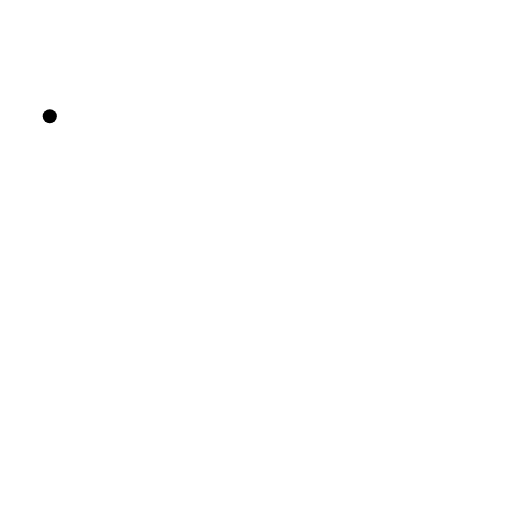
t = 0.00 s
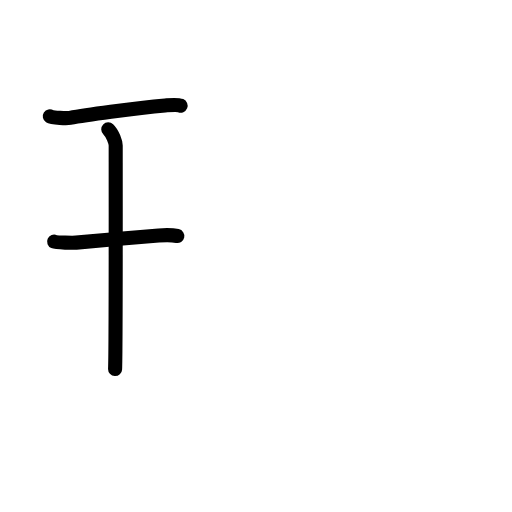
t = 2.40 s
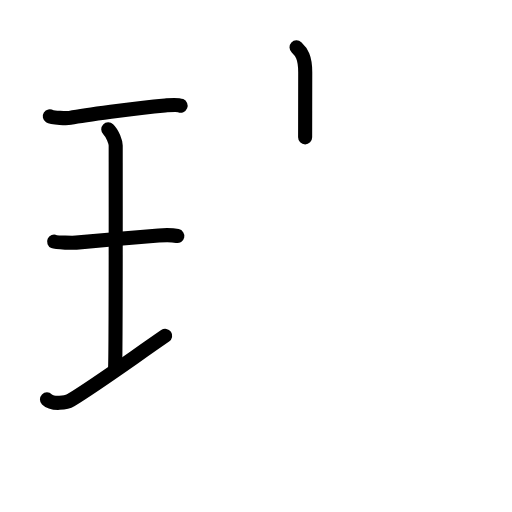
t = 4.80 s
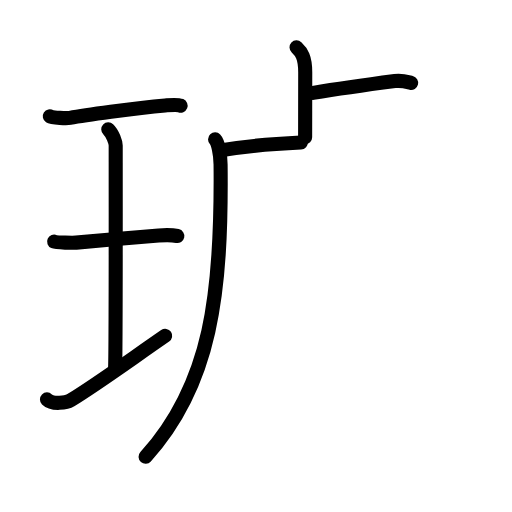
t = 7.20 s
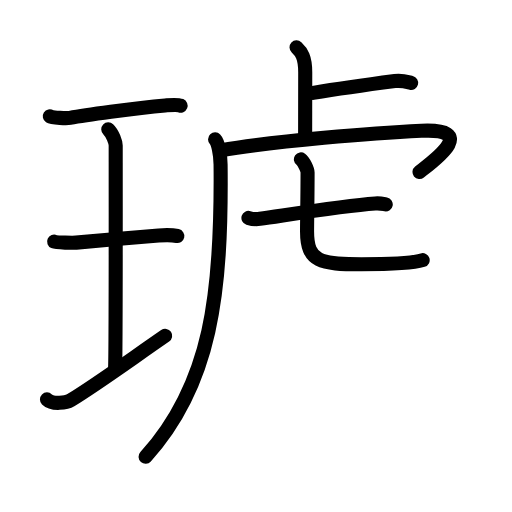
t = 9.60 s
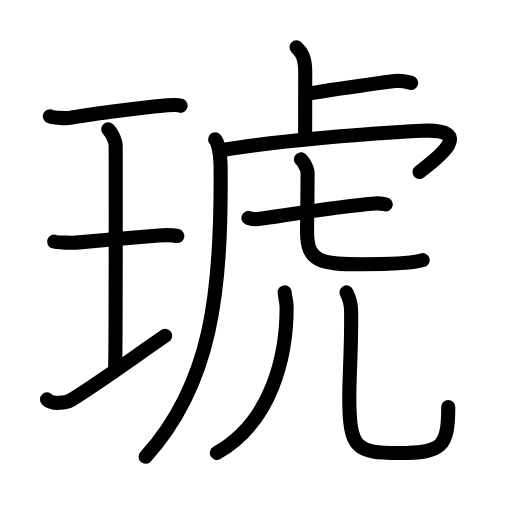
t = 12.00 s

The animated SVG that drew these frames (rendered in a browser with its animation timeline set to each time). Animation: 41 SMIL elements (animate=41); one cycle of 12.00 s.

<?xml version="1.0" encoding="UTF-8"?>
<!--
AniKanjiVG is licensed by CC-BY-SA Paul C. Sommerhoff (https://bitbucket.org/sommerhoff/anikanjivg).
AniKanjiVG uses KanjiVG which is licensed by CC-BY-SA Ulrich Apel (http://kanjivg.tagaini.net).
See also http://creativecommons.org/licenses/by-sa/3.0/
-->
<svg xmlns:kvg='http://kanjivg.tagaini.net' xmlns='http://www.w3.org/2000/svg' width='109' height='109' viewBox='0 0 109 109' style='fill:none;stroke:#000000;stroke-width:3;stroke-linecap:round;stroke-linejoin:round;' id="kvg:kanji_07425"><g id="kvg:07425" kvg:element="琥"><g id="kvg:07425-g1" kvg:element="王" kvg:original="玉" kvg:partial="true" kvg:position="left" kvg:radical="general"><path id="kvg:07425-s1" kvg:type="㇐" d="M10.6,24.75c0.58,0.37,3.71,0.45,4.29,0.34c2.72-0.5,13.76-2.09,20.28-2.64c0.89-0.07,2.54-0.26,3.28,0.04"><animate attributeName="d" begin="0.0s" dur="0.3333333333333333s" from="M10.6,24.75C10.6,24.75,10.6,24.75,10.6,24.75" to="M10.6,24.75c0.58,0.37,3.71,0.45,4.29,0.34" />
<animate attributeName="d" begin="0.3333333333333333s" dur="0.3333333333333333s" from="M10.6,24.75c0.58,0.37,3.71,0.45,4.29,0.34c0,0,0,0,0,0,0" to="M10.6,24.75c0.58,0.37,3.71,0.45,4.29,0.34c2.72-0.5,13.76-2.09,20.28-2.64" />
<animate attributeName="d" begin="0.6666666666666666s" dur="0.3333333333333333s" from="M10.6,24.75c0.58,0.37,3.71,0.45,4.29,0.34c2.72-0.5,13.76-2.09,20.28-2.64c0,0,0,0,0,0,0" to="M10.6,24.75c0.58,0.37,3.71,0.45,4.29,0.34c2.72-0.5,13.76-2.09,20.28-2.64c0.89-0.07,2.54-0.26,3.28,0.04" />
</path>
<path id="kvg:07425-s2" kvg:type="㇑a" d="M23.05,27.52c0.93,0.88,1.58,2.78,1.58,3.48c0,5.95,0.05,43.62-0.13,47.57"><animate attributeName="d" begin="1.0s" dur="0.5s" from="M23.05,27.52C23.05,27.52,23.05,27.52,23.05,27.52" to="M23.05,27.52c0.93,0.88,1.58,2.78,1.58,3.48" />
<animate attributeName="d" begin="1.5s" dur="0.5s" from="M23.05,27.52c0.93,0.88,1.58,2.78,1.58,3.48c0,0,0,0,0,0,0" to="M23.05,27.52c0.93,0.88,1.58,2.78,1.58,3.48c0,5.95,0.05,43.62-0.13,47.57" />
<animate attributeName="d" begin="0s" dur="1.0s" from="M-100,-100" to="M-100,-100" />
</path>
<path id="kvg:07425-s3" kvg:type="㇐" d="M11.52,51.44c0.52,0.23,4.16,0.26,4.69,0.21c3.04-0.3,13.37-1.19,17.57-1.52c0.65-0.05,3.01-0.09,3.97,0.11"><animate attributeName="d" begin="2.0s" dur="0.3333333333333333s" from="M11.52,51.44C11.52,51.44,11.52,51.44,11.52,51.44" to="M11.52,51.44c0.52,0.23,4.16,0.26,4.69,0.21" />
<animate attributeName="d" begin="2.3333333333333335s" dur="0.3333333333333333s" from="M11.52,51.44c0.52,0.23,4.16,0.26,4.69,0.21c0,0,0,0,0,0,0" to="M11.52,51.44c0.52,0.23,4.16,0.26,4.69,0.21c3.04-0.3,13.37-1.19,17.57-1.52" />
<animate attributeName="d" begin="2.6666666666666665s" dur="0.3333333333333333s" from="M11.52,51.44c0.52,0.23,4.16,0.26,4.69,0.21c3.04-0.3,13.37-1.19,17.57-1.52c0,0,0,0,0,0,0" to="M11.52,51.44c0.52,0.23,4.16,0.26,4.69,0.21c3.04-0.3,13.37-1.19,17.57-1.52c0.65-0.05,3.01-0.09,3.97,0.11" />
<animate attributeName="d" begin="0s" dur="2.0s" from="M-100,-100" to="M-100,-100" />
</path>
<path id="kvg:07425-s4" kvg:type="㇐" d="M10,85.03c1.19,1.18,4.2,0.7,5.04,0.18c5.35-3.26,11.97-8.09,20.12-13.72"><animate attributeName="d" begin="3.0s" dur="0.5s" from="M10,85.03C10,85.03,10,85.03,10,85.03" to="M10,85.03c1.19,1.18,4.2,0.7,5.04,0.18" />
<animate attributeName="d" begin="3.5s" dur="0.5s" from="M10,85.03c1.19,1.18,4.2,0.7,5.04,0.18c0,0,0,0,0,0,0" to="M10,85.03c1.19,1.18,4.2,0.7,5.04,0.18c5.35-3.26,11.97-8.09,20.12-13.72" />
<animate attributeName="d" begin="0s" dur="3.0s" from="M-100,-100" to="M-100,-100" />
</path>
</g>
<g id="kvg:07425-g2" kvg:element="虎" kvg:position="right"><g id="kvg:07425-g3" kvg:element="虍"><path id="kvg:07425-s5" kvg:type="㇑a" d="M63.13,10.08c1.04,0.97,1.85,2.1,1.85,5.29c0,6.22-0.02,8.64-0.02,13.87"><animate attributeName="d" begin="4.0s" dur="0.5s" from="M63.13,10.08C63.13,10.08,63.13,10.08,63.13,10.08" to="M63.13,10.08c1.04,0.97,1.85,2.1,1.85,5.29" />
<animate attributeName="d" begin="4.5s" dur="0.5s" from="M63.13,10.08c1.04,0.97,1.85,2.1,1.85,5.29c0,0,0,0,0,0,0" to="M63.13,10.08c1.04,0.97,1.85,2.1,1.85,5.29c0,6.22-0.02,8.64-0.02,13.87" />
<animate attributeName="d" begin="0s" dur="4.0s" from="M-100,-100" to="M-100,-100" />
</path>
<path id="kvg:07425-s6" kvg:type="㇐b" d="M66.65,19.78c4.9-0.81,12.44-1.87,17.41-2.52c1.64-0.21,2.64,0.19,3.47,0.39"><animate attributeName="d" begin="5.0s" dur="0.5s" from="M66.65,19.78C66.65,19.78,66.65,19.78,66.65,19.78" to="M66.65,19.78c4.9-0.81,12.44-1.87,17.41-2.52" />
<animate attributeName="d" begin="5.5s" dur="0.5s" from="M66.65,19.78c4.9-0.81,12.44-1.87,17.41-2.52c0,0,0,0,0,0,0" to="M66.65,19.78c4.9-0.81,12.44-1.87,17.41-2.52c1.64-0.21,2.64,0.19,3.47,0.39" />
<animate attributeName="d" begin="0s" dur="5.0s" from="M-100,-100" to="M-100,-100" />
</path>
<path id="kvg:07425-s7" kvg:type="㇖a" d="M45.79,29.68c0.61,0.64,1.14,3.03,1.17,5.34C47.25,62.5,45,81.75,31,97.25"><animate attributeName="d" begin="6.0s" dur="0.5s" from="M45.79,29.68C45.79,29.68,45.79,29.68,45.79,29.68" to="M45.79,29.68c0.61,0.64,1.14,3.03,1.17,5.34" />
<animate attributeName="d" begin="6.5s" dur="0.5s" from="M45.79,29.68c0.61,0.64,1.14,3.03,1.17,5.34c0,0,0,0,0,0,0" to="M45.79,29.68c0.61,0.64,1.14,3.03,1.17,5.34C47.25,62.5,45,81.75,31,97.25" />
<animate attributeName="d" begin="0s" dur="6.0s" from="M-100,-100" to="M-100,-100" />
</path>
<path id="kvg:07425-s8" kvg:type="㇒" d="M46.94,32.02c11.9-2.02,32.6-3.71,42.77-4.18c12.54-0.59,2.27,6.66-0.4,8.78"><animate attributeName="d" begin="7.0s" dur="0.5s" from="M46.94,32.02C46.94,32.02,46.94,32.02,46.94,32.02" to="M46.94,32.02c11.9-2.02,32.6-3.71,42.77-4.18" />
<animate attributeName="d" begin="7.5s" dur="0.5s" from="M46.94,32.02c11.9-2.02,32.6-3.71,42.77-4.18c0,0,0,0,0,0,0" to="M46.94,32.02c11.9-2.02,32.6-3.71,42.77-4.18c12.54-0.59,2.27,6.66-0.4,8.78" />
<animate attributeName="d" begin="0s" dur="7.0s" from="M-100,-100" to="M-100,-100" />
</path>
<g id="kvg:07425-g4" kvg:element="七"><g id="kvg:07425-g5" kvg:element="一"><path id="kvg:07425-s9" kvg:type="㇐" d="M52.89,46.39c0.64,0.2,1.81,0.29,2.44,0.2c6.26-0.9,17.68-2.78,24.56-3.27c1.06-0.08,1.7,0.1,2.23,0.2"><animate attributeName="d" begin="8.0s" dur="0.3333333333333333s" from="M52.89,46.39C52.89,46.39,52.89,46.39,52.89,46.39" to="M52.89,46.39c0.64,0.2,1.81,0.29,2.44,0.2" />
<animate attributeName="d" begin="8.333333333333334s" dur="0.3333333333333333s" from="M52.89,46.39c0.64,0.2,1.81,0.29,2.44,0.2c0,0,0,0,0,0,0" to="M52.89,46.39c0.64,0.2,1.81,0.29,2.44,0.2c6.26-0.9,17.68-2.78,24.56-3.27" />
<animate attributeName="d" begin="8.666666666666666s" dur="0.3333333333333333s" from="M52.89,46.39c0.64,0.2,1.81,0.29,2.44,0.2c6.26-0.9,17.68-2.78,24.56-3.27c0,0,0,0,0,0,0" to="M52.89,46.39c0.64,0.2,1.81,0.29,2.44,0.2c6.26-0.9,17.68-2.78,24.56-3.27c1.06-0.08,1.7,0.1,2.23,0.2" />
<animate attributeName="d" begin="0s" dur="8.0s" from="M-100,-100" to="M-100,-100" />
</path>
</g>
<path id="kvg:07425-s10" kvg:type="㇟a" d="M64.06,33.93c0.61,0.44,1.42,2.17,1.42,2.78c0,4.87-0.11,10.41-0.11,12.58c0,6.47,2.83,6.96,11.56,6.96c3.25,0,10.25,0,13.05-0.87"><animate attributeName="d" begin="9.0s" dur="0.25s" from="M64.06,33.93C64.06,33.93,64.06,33.93,64.06,33.93" to="M64.06,33.93c0.61,0.44,1.42,2.17,1.42,2.78" />
<animate attributeName="d" begin="9.25s" dur="0.25s" from="M64.06,33.93c0.61,0.44,1.42,2.17,1.42,2.78c0,0,0,0,0,0,0" to="M64.06,33.93c0.61,0.44,1.42,2.17,1.42,2.78c0,4.87-0.11,10.41-0.11,12.58" />
<animate attributeName="d" begin="9.5s" dur="0.25s" from="M64.06,33.93c0.61,0.44,1.42,2.17,1.42,2.78c0,4.87-0.11,10.41-0.11,12.58c0,0,0,0,0,0,0" to="M64.06,33.93c0.61,0.44,1.42,2.17,1.42,2.78c0,4.87-0.11,10.41-0.11,12.58c0,6.47,2.83,6.96,11.56,6.96" />
<animate attributeName="d" begin="9.75s" dur="0.25s" from="M64.06,33.93c0.61,0.44,1.42,2.17,1.42,2.78c0,4.87-0.11,10.41-0.11,12.58c0,6.47,2.83,6.96,11.56,6.96c0,0,0,0,0,0,0" to="M64.06,33.93c0.61,0.44,1.42,2.17,1.42,2.78c0,4.87-0.11,10.41-0.11,12.58c0,6.47,2.83,6.96,11.56,6.96c3.25,0,10.25,0,13.05-0.87" />
<animate attributeName="d" begin="0s" dur="9.0s" from="M-100,-100" to="M-100,-100" />
</path>
</g>
</g>
<g id="kvg:07425-g6" kvg:element="儿" kvg:original="八"><g id="kvg:07425-g7" kvg:element="丿" kvg:position="left"><path id="kvg:07425-s11" kvg:type="㇒" d="M60.6,62.22c0.04,0.8,0.42,2.07,0.42,3.23c0,10.05-3.02,24.3-14.86,30.97"><animate attributeName="d" begin="10.0s" dur="0.5s" from="M60.6,62.22C60.6,62.22,60.6,62.22,60.6,62.22" to="M60.6,62.22c0.04,0.8,0.42,2.07,0.42,3.23" />
<animate attributeName="d" begin="10.5s" dur="0.5s" from="M60.6,62.22c0.04,0.8,0.42,2.07,0.42,3.23c0,0,0,0,0,0,0" to="M60.6,62.22c0.04,0.8,0.42,2.07,0.42,3.23c0,10.05-3.02,24.3-14.86,30.97" />
<animate attributeName="d" begin="0s" dur="10.0s" from="M-100,-100" to="M-100,-100" />
</path>
</g>
<g id="kvg:07425-g8" kvg:position="right"><path id="kvg:07425-s12" kvg:type="㇟" d="M73.76,62.25c0.53,1.02,0.95,2.22,0.98,3.78c0.14,7-0.38,13.8-0.38,18.55c0,11.11,1.57,11.86,10.6,11.86s10.47-1.19,10.47-9.8"><animate attributeName="d" begin="11.0s" dur="0.3333333333333333s" from="M73.76,62.25C73.76,62.25,73.76,62.25,73.76,62.25" to="M73.76,62.25c0.53,1.02,0.95,2.22,0.98,3.78" />
<animate attributeName="d" begin="11.333333333333334s" dur="0.3333333333333333s" from="M73.76,62.25c0.53,1.02,0.95,2.22,0.98,3.78c0,0,0,0,0,0,0" to="M73.76,62.25c0.53,1.02,0.95,2.22,0.98,3.78c0.14,7-0.38,13.8-0.38,18.55" />
<animate attributeName="d" begin="11.666666666666666s" dur="0.3333333333333333s" from="M73.76,62.25c0.53,1.02,0.95,2.22,0.98,3.78c0.14,7-0.38,13.8-0.38,18.55c0,0,0,0,0,0,0" to="M73.76,62.25c0.53,1.02,0.95,2.22,0.98,3.78c0.14,7-0.38,13.8-0.38,18.55c0,11.11,1.57,11.86,10.6,11.86s10.47-1.19,10.47-9.8" />
<animate attributeName="d" begin="0s" dur="11.0s" from="M-100,-100" to="M-100,-100" />
</path>
</g>
</g>
</g>
</g>
</svg>
